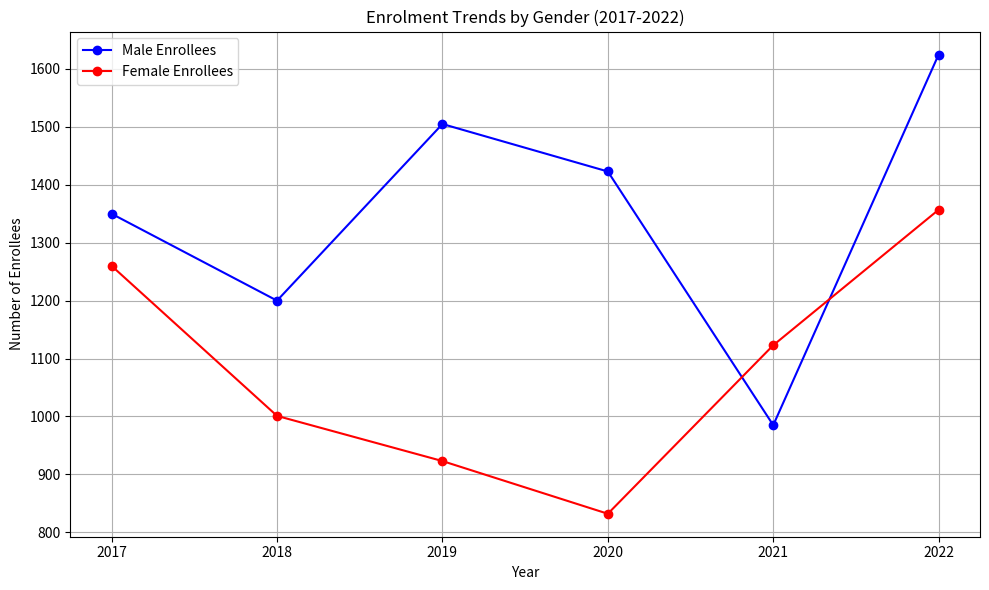

The script that saved this image:
import matplotlib.pyplot as plt

# Data
years = [2017, 2018, 2019, 2020, 2021, 2022]
male_enrollees = [1350, 1200, 1505, 1423, 985, 1625]
female_enrollees = [1260, 1001, 923, 832, 1123, 1357]

# Create the plot
plt.figure(figsize=(10, 6))

# Plot male enrollees
plt.plot(years, male_enrollees, marker='o', linestyle='-', color='b', label='Male Enrollees')

# Plot female enrollees
plt.plot(years, female_enrollees, marker='o', linestyle='-', color='r', label='Female Enrollees')

# Adding titles and labels
plt.title('Enrolment Trends by Gender (2017-2022)')
plt.xlabel('Year')
plt.ylabel('Number of Enrollees')
plt.xticks(years)  # Set x-axis ticks to be each year

# Adding legend
plt.legend()

# Display the plot
plt.grid(True)  # Add grid for better readability
plt.tight_layout()  # Adjust layout to make room for the labels and title
plt.show()
